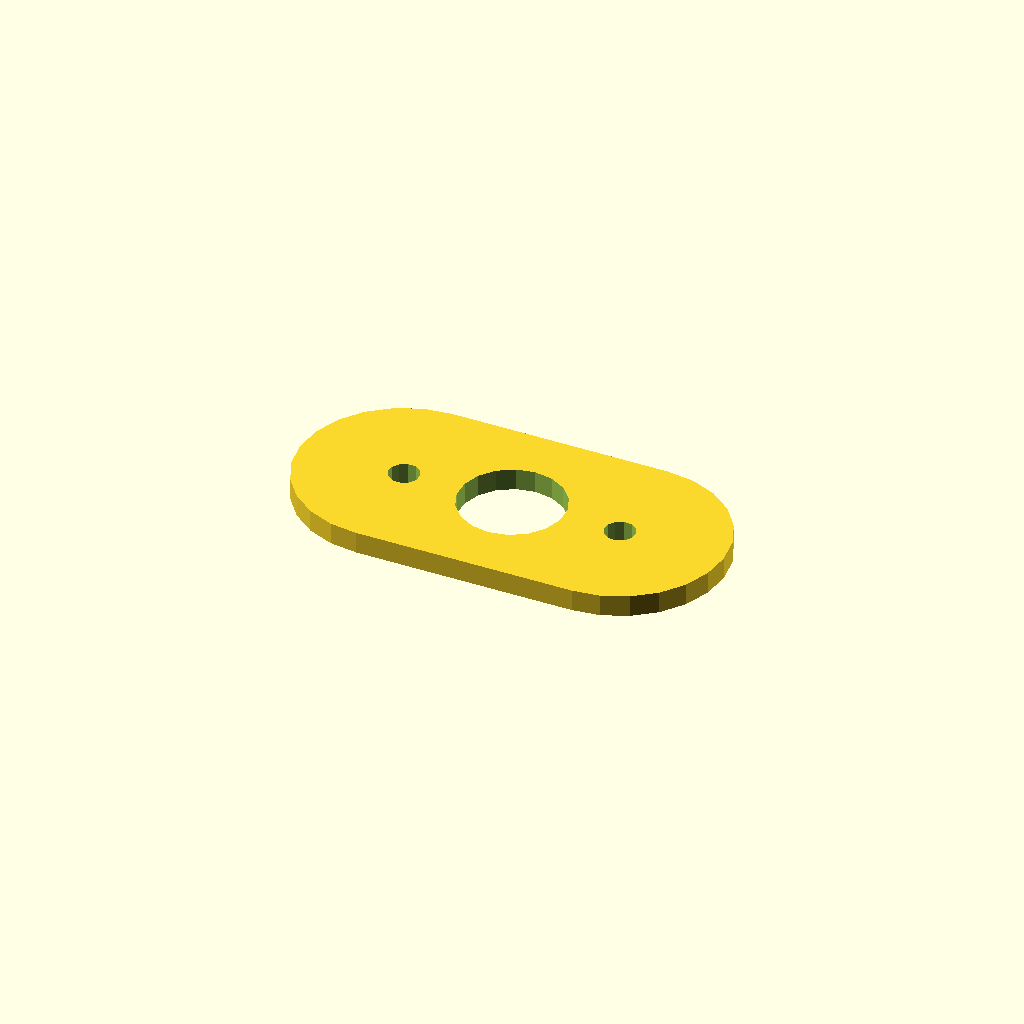
Cell 1 — every parameter at its default value.
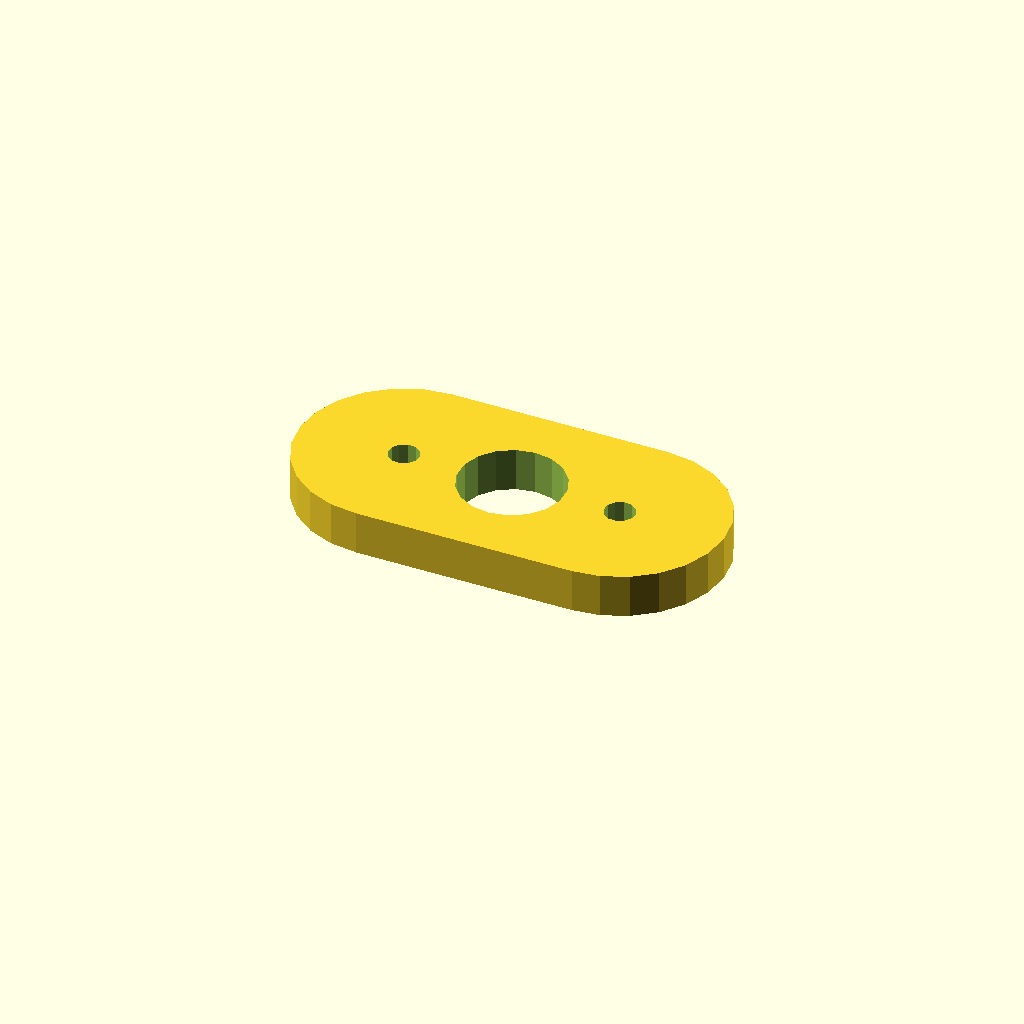
Cell 2: plate_t = 10 (everything else at default).
All cells are drawn from one camera (rotation 55°, 0°, 25°, orthographic, colour scheme Cornfield), so only the parameter changes between them.
The OpenSCAD source (optional_data/data/sketch4/spacerplates/part_0088.scad):
$fn = 32;

// ----------------------------------------------------------------------
// Spacer plate: obround span 50, caps R24
// ----------------------------------------------------------------------

// --- parameters (mm) ---
bore_r = 12;              // centre bore radius
bolt_r = 3.5;             // bolt hole radius
plate_t = 5;              // plate thickness, Z (extrusion height)
span = 50;                // obround span
cap_r = 24;               // cap radius
fit_tol = 0.05;           // declared fit tolerance (prompt contract)
free_tol = 0.2;           // declared free tolerance (prompt contract)

profile = [[24, 48], [17.788, 47.182], [12, 44.785], [7.029, 40.971], [3.215, 36], [0.818, 30.212], [0, 24], [0.818, 17.788], [3.215, 12], [7.029, 7.029], [12, 3.215], [17.788, 0.818], [24, 0], [74, 0], [80.212, 0.818], [86, 3.215], [90.971, 7.029], [94.785, 12], [97.182, 17.788], [98, 24], [97.182, 30.212], [94.785, 36], [90.971, 40.971], [86, 44.785], [80.212, 47.182], [74, 48]];  // primary outline, 26 points, counter clockwise
void_1 = [[60.78, 26.29], [59.286, 30.18], [56.552, 33.326], [52.907, 35.346], [48.791, 35.998], [44.7, 35.203], [41.127, 33.057], [38.505, 29.818], [37.148, 25.877], [37.22, 21.71], [38.714, 17.82], [41.448, 14.674], [45.093, 12.654], [49.209, 12.002], [53.3, 12.797], [56.873, 14.943], [59.495, 18.182], [60.852, 22.123]];  // centre bore, 18 points
void_2 = [[27.436, 24.668], [26.641, 26.296], [25.139, 27.309], [23.332, 27.436], [21.704, 26.641], [20.691, 25.139], [20.564, 23.332], [21.359, 21.704], [22.861, 20.691], [24.668, 20.564], [26.296, 21.359], [27.309, 22.861]];  // end hole, 12 points
void_3 = [[77.436, 24.668], [76.641, 26.296], [75.139, 27.309], [73.332, 27.436], [71.704, 26.641], [70.691, 25.139], [70.564, 23.332], [71.359, 21.704], [72.861, 20.691], [74.668, 20.564], [76.296, 21.359], [77.309, 22.861]];  // end hole, 12 points

// --- the one profile operation ---
difference() {
  linear_extrude(height = plate_t) polygon(points = profile);
  translate([0, 0, -1])
    linear_extrude(height = plate_t + 2) polygon(points = void_1);
  translate([0, 0, -1])
    linear_extrude(height = plate_t + 2) polygon(points = void_2);
  translate([0, 0, -1])
    linear_extrude(height = plate_t + 2) polygon(points = void_3);
}
Parameter table extracted from the source (name, type, default, range or options):
bore_r: number, default 12
bolt_r: number, default 3.5
plate_t: number, default 5
span: number, default 50
cap_r: number, default 24
fit_tol: number, default 0.05
free_tol: number, default 0.2
